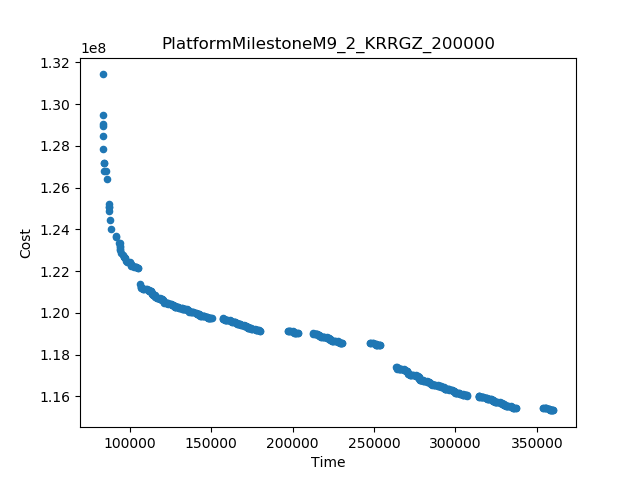

Data behind this chart, as committed beside it:
Time, Cost
83216, 1.3141946730190921E8
360257, 1.1533212820804498E8
83221, 1.2948839696604958E8
86134, 1.2639247131850041E8
263712, 1.1740768207386927E8
253732, 1.1844596115497659E8
87081, 1.2520138967338602E8
83673, 1.2786193019208136E8
83633, 1.2849254804479088E8
106525, 1.213659879692327E8
179850, 1.1914676325435533E8
196857, 1.1914247972046007E8
354043, 1.1544417047310686E8
337037, 1.1544817735691163E8
247518, 1.1855799158959608E8
230512, 1.185619865311766E8
88169, 1.2401102675603421E8
87533, 1.2444255857284883E8
105114, 1.2216503143955314E8
83873, 1.2719915457017818E8
87203, 1.2489880299479835E8
91180, 1.2368880028672546E8
203071, 1.1903059518563585E8
212776, 1.1901616542570993E8
83304, 1.2904698877535865E8
83514, 1.2892952463125357E8
85198, 1.2679729937329647E8
91751, 1.2361445189845878E8
157151, 1.1973971648379341E8
314337, 1.160414828735644E8
84157, 1.2715473314854723E8
84329, 1.2680734877513613E8
307351, 1.1604187508651164E8
150164, 1.1974043984509777E8
93213, 1.2336159411130038E8
94385, 1.2286452919452174E8
97796, 1.2246254855400157E8
95725, 1.2275641264014073E8
96846, 1.226169863005873E8
94170, 1.2302954438188757E8
93696, 1.2333271938698703E8
227713, 1.1864232474658294E8
177052, 1.1922686549328028E8
93700, 1.2319194126708324E8
87157, 1.2505414088858913E8
98462, 1.2241600262735078E8
106852, 1.2125334681194106E8
327549, 1.1572389561102396E8
221024, 1.1883769559804651E8
297863, 1.1631766645428154E8
304552, 1.1612208394511366E8
125368, 1.2043711356217514E8
282555, 1.1673860919414185E8
87101, 1.2507202707296766E8
161743, 1.1964785732334578E8
275587, 1.1701730856660852E8
93816, 1.2315821984161027E8
357459, 1.1541245546858464E8
93957, 1.2305724263594303E8
289244, 1.1654309432136445E8
... 440 more rows
